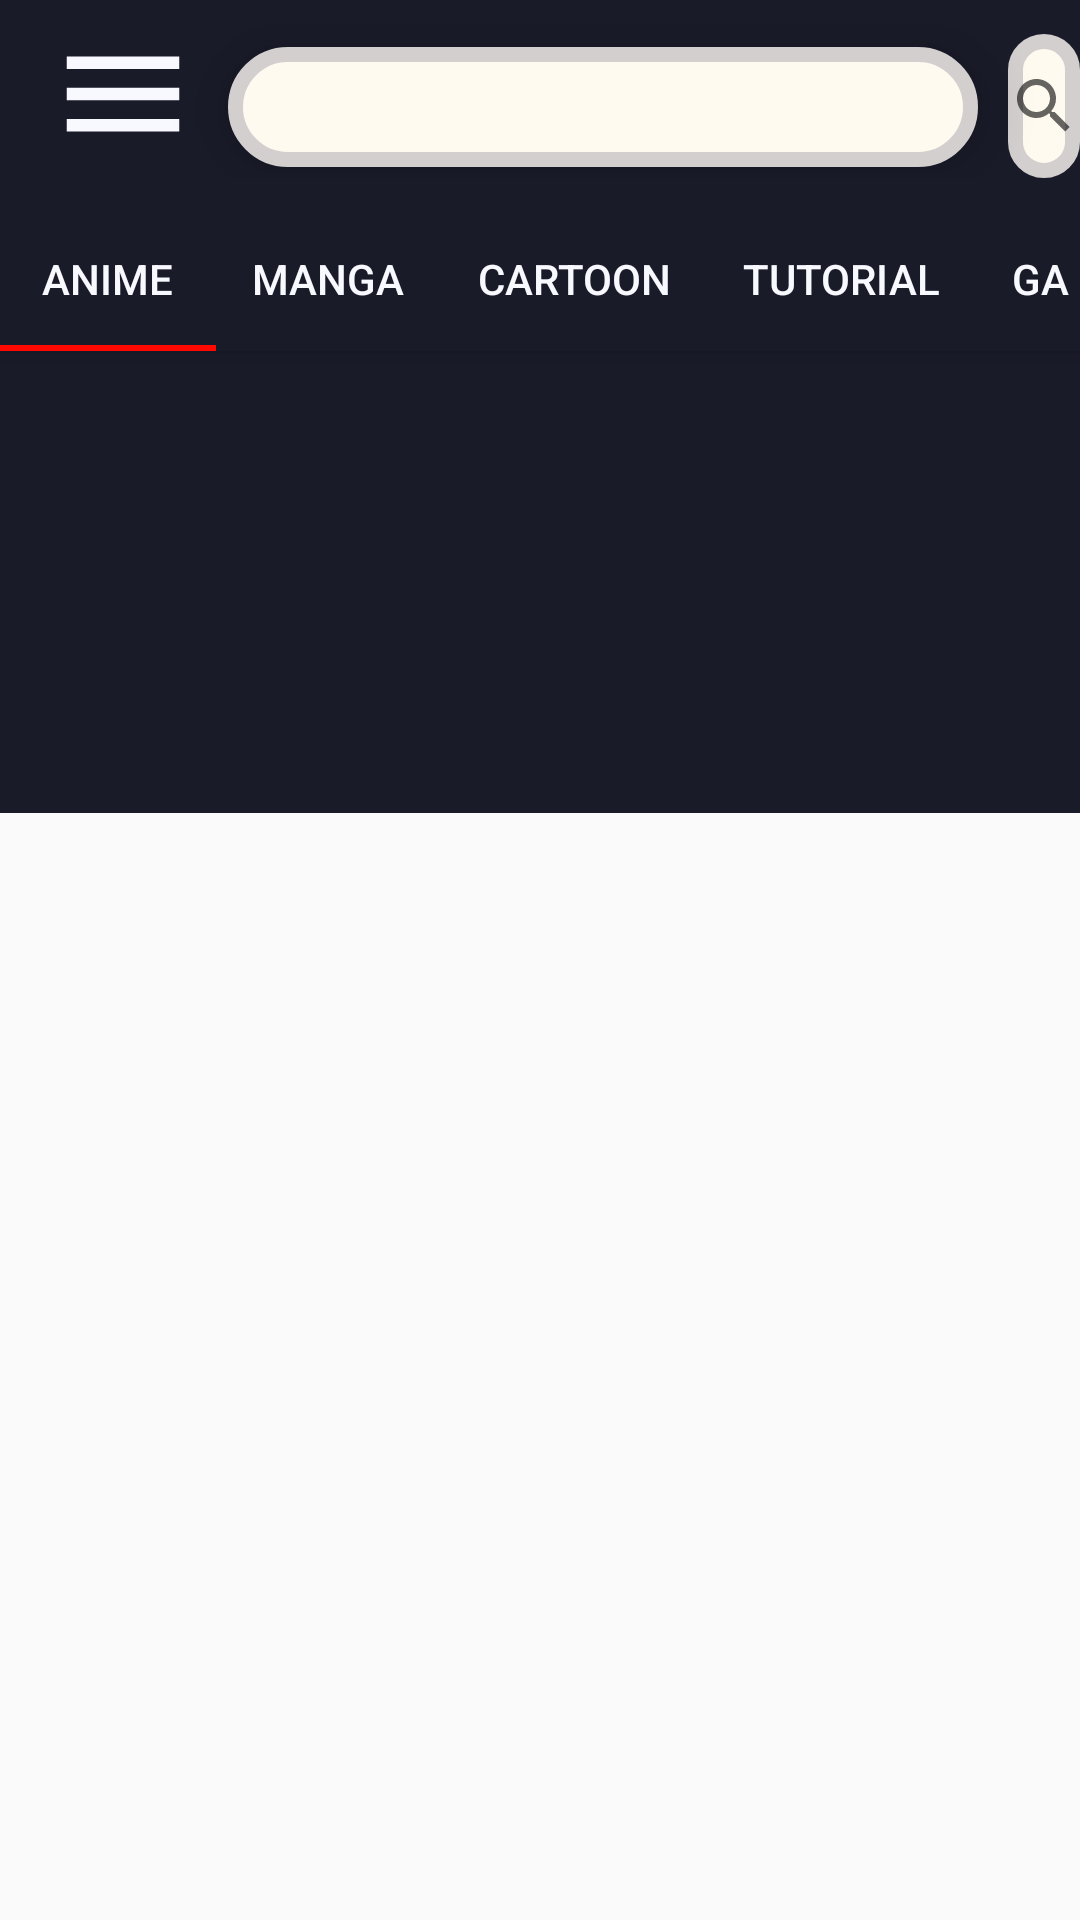

Reconstruct the res/layout file that produces this screen, plus the resources it refers to.
<!-- AndroidManifest.xml: application theme AppTheme -->
<!-- res/layout/activity_start_view_basic.xml -->
<?xml version="1.0" encoding="utf-8"?>
<androidx.coordinatorlayout.widget.CoordinatorLayout xmlns:android="http://schemas.android.com/apk/res/android"
    xmlns:app="http://schemas.android.com/apk/res-auto"
    xmlns:tools="http://schemas.android.com/tools"
    android:layout_width="match_parent"
    android:layout_height="match_parent"
    tools:context="com.comicflix.Basic_plan.StartViewBasicActivity">

    <com.google.android.material.appbar.AppBarLayout
        android:id="@+id/appbar"
        android:layout_height="wrap_content"
        android:layout_width="match_parent">


        <androidx.appcompat.widget.Toolbar
            android:id="@+id/toolbar"
            android:layout_width="match_parent"
            android:layout_height="66dp">

            <LinearLayout
                android:layout_width="match_parent"
                android:layout_height="wrap_content"
                android:orientation="horizontal">

                <Button
                    android:id="@+id/drawer_open"
                    android:layout_width="50dp"
                    android:layout_height="50dp"
                    android:background="@drawable/hamburger_menu" />

                <TextView
                    android:layout_width="250dp"
                    android:layout_height="40dp"
                    android:layout_marginStart="10dp"
                    android:layout_marginTop="3dp"
                    android:background="@drawable/search_bar"
                    android:layout_gravity="center_vertical"
                    android:elevation="10dp" />

                <androidx.appcompat.widget.SearchView
                    android:layout_width="wrap_content"
                    android:layout_height="wrap_content"
                    android:layout_marginStart="10dp"
                    android:layout_marginTop="5dp"
                    android:background="@drawable/search_bar" />
            </LinearLayout>


        </androidx.appcompat.widget.Toolbar>

        <com.google.android.material.tabs.TabLayout
            android:id="@+id/tabLayout"
            android:layout_width="match_parent"
            android:layout_height="wrap_content"
            app:tabMode="scrollable"
            android:layout_marginTop="3dp"
            android:layout_marginEnd="3dp"
            app:tabTextColor="@color/GhostWhite"
            app:tabIndicatorColor="@color/candyapple">

            <com.google.android.material.tabs.TabItem
                android:layout_width="match_parent"
                android:layout_height="wrap_content"
                android:text="Anime">

            </com.google.android.material.tabs.TabItem>

            <com.google.android.material.tabs.TabItem
                android:layout_width="match_parent"
                android:layout_height="wrap_content"
                android:text="Manga">

            </com.google.android.material.tabs.TabItem>

            <com.google.android.material.tabs.TabItem
                android:layout_width="match_parent"
                android:layout_height="wrap_content"
                android:text="Cartoon">

            </com.google.android.material.tabs.TabItem>

            <com.google.android.material.tabs.TabItem
                android:layout_width="match_parent"
                android:layout_height="wrap_content"
                android:text="Tutorial">

            </com.google.android.material.tabs.TabItem>

            <com.google.android.material.tabs.TabItem
                android:layout_width="match_parent"
                android:layout_height="wrap_content"
                android:text="Gaming">

            </com.google.android.material.tabs.TabItem>

            <com.google.android.material.tabs.TabItem
                android:layout_width="match_parent"
                android:layout_height="wrap_content"
                android:text="Movies">

            </com.google.android.material.tabs.TabItem>

            <com.google.android.material.tabs.TabItem
                android:layout_width="match_parent"
                android:layout_height="wrap_content"
                android:text="TV Show">

            </com.google.android.material.tabs.TabItem>


        </com.google.android.material.tabs.TabLayout>
    </com.google.android.material.appbar.AppBarLayout>

    <androidx.core.widget.NestedScrollView
        android:id="@+id/nestedScroll"
        android:layout_width="match_parent"
        android:layout_height="match_parent"


        app:layout_behavior="com.google.android.material.appbar.AppBarLayout$ScrollingViewBehavior">

        <androidx.constraintlayout.widget.ConstraintLayout
            android:layout_width="match_parent"
            android:layout_height="match_parent"
            tools:context="com.comicflix.StartView">

            <RelativeLayout
                android:layout_width="match_parent"
                android:layout_height="match_parent"
                android:background="@color/splashname">



                <RelativeLayout
                    android:id="@+id/relativeViewPager"
                    android:layout_width="match_parent"
                    android:layout_height="150dp"
                    >

                    <androidx.viewpager.widget.ViewPager
                        android:id="@+id/bannerViewPager"
                        android:layout_width="match_parent"
                        android:layout_height="match_parent" />

                    <com.google.android.material.tabs.TabLayout
                        android:id="@+id/tabIndicator"
                        android:layout_width="wrap_content"
                        android:layout_height="wrap_content"
                        app:tabIndicatorHeight="0dp"
                        app:tabBackground="@drawable/indicator_selector" />


                </RelativeLayout>

                <LinearLayout
                    android:layout_width="match_parent"
                    android:layout_height="wrap_content"
                    android:layout_below="@+id/relativeViewPager">

                    <androidx.recyclerview.widget.RecyclerView
                        android:id="@+id/mainRecyclerview"
                        android:layout_width="match_parent"
                        android:layout_height="wrap_content"
                        android:layout_marginTop="4dp"/>


                </LinearLayout>


            </RelativeLayout>

        </androidx.constraintlayout.widget.ConstraintLayout>

    </androidx.core.widget.NestedScrollView>

</androidx.coordinatorlayout.widget.CoordinatorLayout>
<!-- resources referenced by this layout -->
<resources>
  <color name="GhostWhite">#F8F8FF</color>
  <color name="candyapple">#ff0800</color>
  <color name="splashname">#1a1b29</color>
  <!-- drawable hamburger_menu (drawable) -->
  <vector android:height="24dp" android:tint="#F8F8FF"
      android:viewportHeight="24.0" android:viewportWidth="24.0"
      android:width="24dp" xmlns:android="http://schemas.android.com/apk/res/android">
      <path android:fillColor="#FF000000" android:pathData="M3,18h18v-2L3,16v2zM3,13h18v-2L3,11v2zM3,6v2h18L21,6L3,6z"/>
  </vector>
  <!-- drawable search_bar (drawable) -->
  <?xml version="1.0" encoding="utf-8"?>
  <shape android:shape="rectangle" xmlns:android="http://schemas.android.com/apk/res/android">
  
      <solid
          android:color="@color/FloralWhite"
          >
  
      </solid>
  
      <stroke
          android:width="5dp"
          android:color="@color/colorGreyBackground"/>
  
      <corners
          android:radius="300dp"/>
  </shape>
  <style name="AppTheme" parent="Theme.AppCompat.Light.NoActionBar">
          
          <item name="colorPrimary">@color/splashname</item>
          <item name="colorPrimaryDark">@color/DarkBlue</item>
          <item name="colorAccent">@color/DodgerBlue</item>
      </style>
  <color name="FloralWhite">#FFFAF0</color>
  <color name="colorGreyBackground">#D4CFCF</color>
  <color name="DarkBlue">#00008B</color>
  <color name="DodgerBlue">#1E90FF</color>
</resources>
